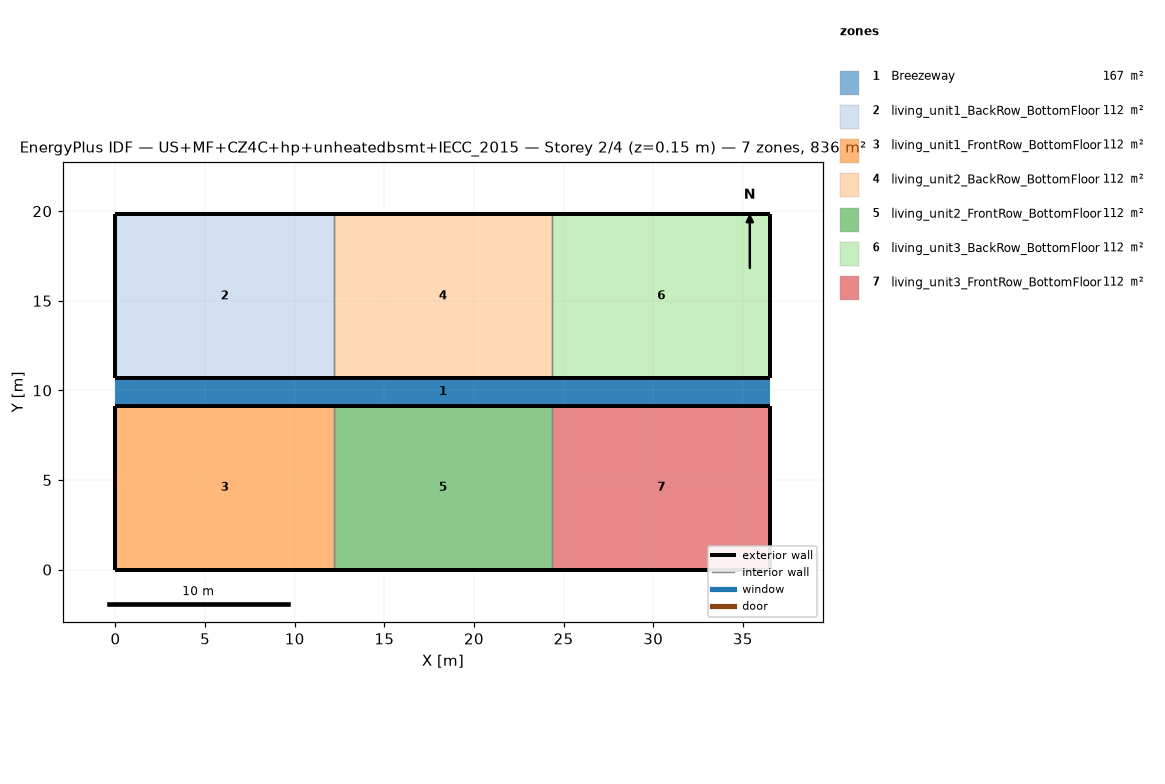
=== STOREY PLAN SPEC (per zone: floor XY polygon, exterior-wall plan segments, windows/doors) ===
zone 1: Breezeway  (167.0 m²)
  floor: (36.54, 9.16) (0.00, 9.16) (0.00, 10.68) (36.54, 10.68)
  floor: (36.54, 9.16) (0.00, 9.16) (0.00, 10.68) (36.54, 10.68)
  floor: (36.54, 9.16) (0.00, 9.16) (0.00, 10.68) (36.54, 10.68)
zone 2: living_unit1_BackRow_BottomFloor  (111.5 m²)
  floor: (12.18, 10.68) (0.00, 10.68) (0.00, 19.84) (12.18, 19.84)
  exterior wall: (0.00, 10.68) – (12.18, 10.68)  [12.2 m]
  exterior wall: (12.18, 19.84) – (0.00, 19.84)  [12.2 m]
  exterior wall: (0.00, 19.84) – (0.00, 10.68)  [9.2 m]
  interior walls: 1
zone 3: living_unit1_FrontRow_BottomFloor  (111.5 m²)
  floor: (12.18, 0.00) (0.00, 0.00) (0.00, 9.16) (12.18, 9.16)
  exterior wall: (0.00, 0.00) – (12.18, 0.00)  [12.2 m]
  exterior wall: (12.18, 9.16) – (0.00, 9.16)  [12.2 m]
  exterior wall: (0.00, 9.16) – (0.00, 0.00)  [9.2 m]
  interior walls: 1
zone 4: living_unit2_BackRow_BottomFloor  (111.5 m²)
  floor: (24.36, 10.68) (12.18, 10.68) (12.18, 19.84) (24.36, 19.84)
  exterior wall: (12.18, 10.68) – (24.36, 10.68)  [12.2 m]
  exterior wall: (24.36, 19.84) – (12.18, 19.84)  [12.2 m]
  interior walls: 2
zone 5: living_unit2_FrontRow_BottomFloor  (111.5 m²)
  floor: (24.36, 0.00) (12.18, 0.00) (12.18, 9.16) (24.36, 9.16)
  exterior wall: (12.18, 0.00) – (24.36, 0.00)  [12.2 m]
  exterior wall: (24.36, 9.16) – (12.18, 9.16)  [12.2 m]
  interior walls: 2
zone 6: living_unit3_BackRow_BottomFloor  (111.5 m²)
  floor: (36.54, 10.68) (24.36, 10.68) (24.36, 19.84) (36.54, 19.84)
  exterior wall: (24.36, 10.68) – (36.54, 10.68)  [12.2 m]
  exterior wall: (36.54, 10.68) – (36.54, 19.84)  [9.2 m]
  exterior wall: (36.54, 19.84) – (24.36, 19.84)  [12.2 m]
  interior walls: 1
zone 7: living_unit3_FrontRow_BottomFloor  (111.5 m²)
  floor: (36.54, 0.00) (24.36, 0.00) (24.36, 9.16) (36.54, 9.16)
  exterior wall: (24.36, 0.00) – (36.54, 0.00)  [12.2 m]
  exterior wall: (36.54, 0.00) – (36.54, 9.16)  [9.2 m]
  exterior wall: (36.54, 9.16) – (24.36, 9.16)  [12.2 m]
  interior walls: 1

=== DERIVED (storey summary) ===
Building: US+MF+CZ4C+hp+unheatedbsmt+IECC_2015
Storey: 2 of 4  (floor level z = 0.15 m)
Storey gross floor area: 836.2 m²
Zones on this storey: 7
  - Breezeway: floor 167.0 m²
  - living_unit1_BackRow_BottomFloor: floor 111.5 m²; exterior wall 33.5 m (86.9 m²); WWR 0.0%
  - living_unit1_FrontRow_BottomFloor: floor 111.5 m²; exterior wall 33.5 m (86.9 m²); WWR 0.0%
  - living_unit2_BackRow_BottomFloor: floor 111.5 m²; exterior wall 24.4 m (63.1 m²); WWR 0.0%
  - living_unit2_FrontRow_BottomFloor: floor 111.5 m²; exterior wall 24.4 m (63.1 m²); WWR 0.0%
  - living_unit3_BackRow_BottomFloor: floor 111.5 m²; exterior wall 33.5 m (86.9 m²); WWR 0.0%
  - living_unit3_FrontRow_BottomFloor: floor 111.5 m²; exterior wall 33.5 m (86.9 m²); WWR 0.0%
Zone adjacency (shared interzone walls):
  - living_unit1_BackRow_BottomFloor ↔ living_unit2_BackRow_BottomFloor
  - living_unit1_FrontRow_BottomFloor ↔ living_unit2_FrontRow_BottomFloor
  - living_unit2_BackRow_BottomFloor ↔ living_unit3_BackRow_BottomFloor
  - living_unit2_FrontRow_BottomFloor ↔ living_unit3_FrontRow_BottomFloor